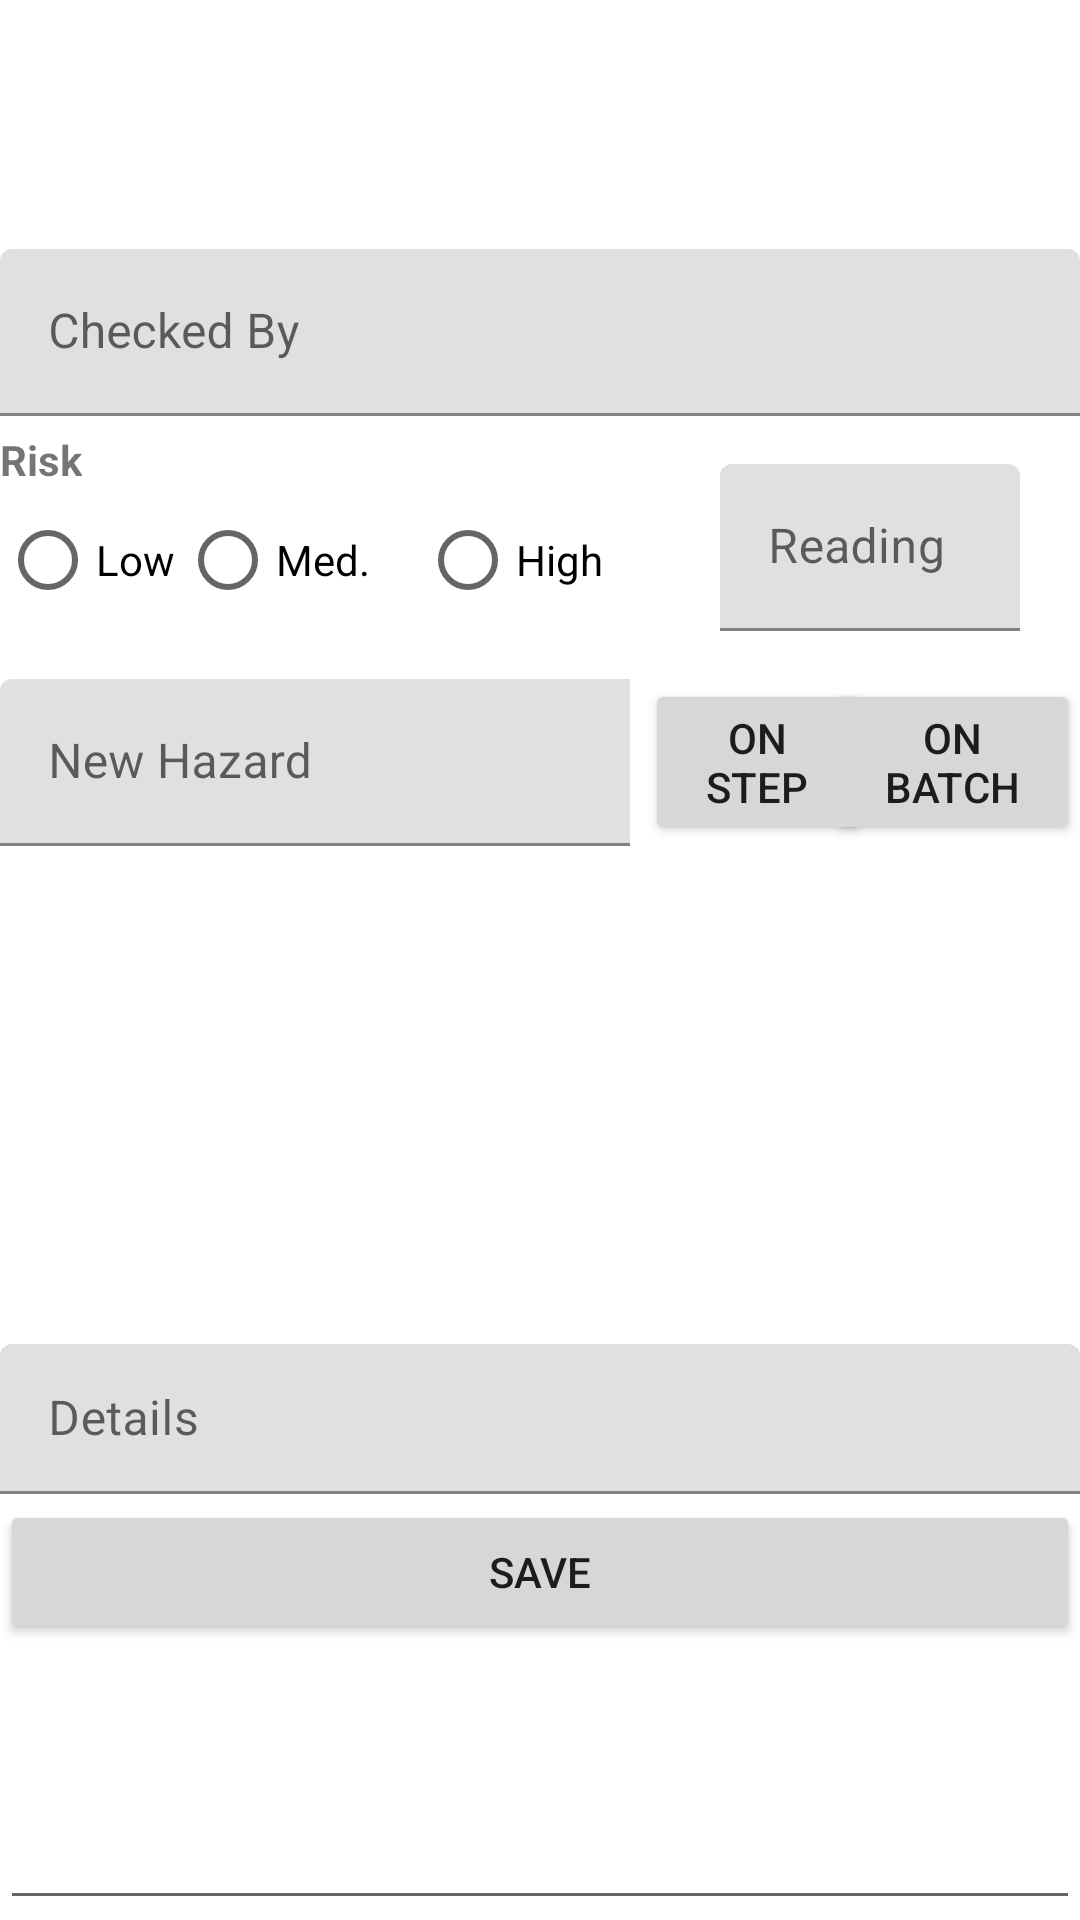

Produce the Android XML layout that renders to this screen, including the resource entries it uses.
<!-- AndroidManifest.xml: application theme Theme.Product -->
<!-- res/layout/step_detail_fragment.xml -->
<?xml version="1.0" encoding="utf-8"?>
<androidx.constraintlayout.widget.ConstraintLayout
    xmlns:android="http://schemas.android.com/apk/res/android"
    xmlns:app="http://schemas.android.com/apk/res-auto"
    xmlns:tools="http://schemas.android.com/tools"
    android:layout_width="match_parent"
    android:layout_height="match_parent"
    android:layout_margin="@dimen/margin">

    <com.google.android.material.textfield.TextInputEditText
        android:id="@+id/verdict3"
        android:layout_width="match_parent"
        android:layout_height="match_parent"
        android:inputType="textAutoComplete|textCapWords"
        android:singleLine="true" />


    <ImageView
        android:id="@+id/prodImage"
        android:layout_width="75dp"
        android:layout_height="75dp"
        android:contentDescription="prodImage"
        android:visibility="visible"
        app:layout_constraintStart_toStartOf="parent"
        app:layout_constraintTop_toTopOf="parent"
        app:srcCompat="@drawable/icon_bowling"
        tools:srcCompat="@drawable/icon_bowling"
        tools:visibility="visible" />


    <TextView
        android:id="@+id/prod_name"
        android:layout_width="wrap_content"
        android:layout_height="0dp"
        android:textAppearance="@style/Widget.Product.Header"
        app:layout_constraintStart_toEndOf="@+id/prodImage"
        app:layout_constraintTop_toTopOf="parent"

        tools:text="prodName" />


    <TextView
        android:id="@+id/batch"
        android:layout_width="wrap_content"
        android:layout_height="20dp"


        android:textAppearance="@style/Widget.Product.TextView"
        tools:layout_editor_absoluteX="2dp"
        tools:layout_editor_absoluteY="43dp"
        app:layout_constraintStart_toEndOf="@+id/prodImage"
        app:layout_constraintTop_toBottomOf="@+id/prod_name"
        tools:text="BatchId" />



    <TextView
        android:id="@+id/step_id"
        android:layout_width="wrap_content"
        android:layout_height="20dp"
        app:layout_constraintStart_toStartOf="@+id/batch"
        app:layout_constraintTop_toBottomOf="@+id/batch"
        android:textAppearance="@style/Widget.Product.TextView"
        app:layout_constraintHorizontal_bias="0.0"

        tools:text="StepId"/>



    <TextView
        android:id="@+id/step_name"
        android:layout_width="wrap_content"
        android:layout_height="20dp"
        app:layout_constraintStart_toEndOf="@+id/step_id"
        app:layout_constraintTop_toBottomOf="@+id/batch"
        android:textAppearance="@style/Widget.Product.TextView"
        app:layout_constraintHorizontal_bias="0.0"
        tools:text="StepName"/>


    <com.google.android.material.textfield.TextInputLayout
        android:id="@+id/checked_by_label"
        android:layout_width="match_parent"
        android:layout_height="wrap_content"
        android:layout_marginTop="@dimen/margin"
        android:hint="Checked By"
        app:layout_constraintStart_toStartOf="@+id/step_id"
        app:layout_constraintTop_toBottomOf="@+id/step_id">
        <com.google.android.material.textfield.TextInputEditText
            android:id="@+id/checked_by"
            android:layout_width="match_parent"
            android:layout_height="match_parent"
            android:inputType="textAutoComplete|textCapWords"
            android:singleLine="true" />
    </com.google.android.material.textfield.TextInputLayout>


    <RadioGroup
        android:id="@+id/optRisk"
        android:layout_width="220dp"
        android:layout_height="wrap_content"
        app:layout_constraintStart_toStartOf="parent"
         android:orientation="horizontal"
        app:layout_constraintTop_toBottomOf="@+id/lblRisk">

        <RadioButton
            android:id="@+id/optLow"
            android:layout_width="60dp"
            android:layout_height="wrap_content"
            android:layout_weight="1"
            android:text="Low"/>

        <RadioButton
            android:id="@+id/optMed"
            android:layout_width="80dp"
            android:layout_height="wrap_content"
            android:layout_weight="1"
            android:text="Med."/>

        <RadioButton
            android:id="@+id/optHigh"
            android:layout_width="80dp"
            android:layout_height="wrap_content"
            android:layout_weight="1"
            android:text="High"/>
    </RadioGroup>


    <com.google.android.material.textfield.TextInputLayout
        android:id="@+id/result_label"
        android:layout_width="100dp"
        android:layout_height="wrap_content"
        android:layout_marginTop="@dimen/margin"
        android:hint="Reading"
        app:layout_constraintStart_toEndOf="@+id/optRisk"
        app:layout_constraintEnd_toEndOf="parent"
        app:layout_constraintTop_toBottomOf="@+id/checked_by_label">


        <com.google.android.material.textfield.TextInputEditText
            android:id="@+id/reading"
            android:layout_width="100dp"
            android:layout_height="wrap_content"
            android:inputType="textAutoComplete|textCapWords"
            android:singleLine="true"

            app:layout_constraintTop_toBottomOf="parent"
            tools:text="0" />

    </com.google.android.material.textfield.TextInputLayout>






    <com.google.android.material.textfield.TextInputLayout
        android:id="@+id/hazard_label"
        android:layout_width="210dp"
        android:layout_height="wrap_content"
        android:layout_marginTop="@dimen/margin"
        android:hint="New Hazard"
        app:layout_constraintStart_toStartOf="parent"
        app:layout_constraintTop_toBottomOf="@+id/result_label">
        <com.google.android.material.textfield.TextInputEditText
            android:id="@+id/new_hazard"
            android:layout_width="220dp"
            android:layout_height="match_parent"
            android:inputType="textAutoComplete|textCapWords"
            app:layout_constraintStart_toStartOf="parent"
            app:layout_constraintEnd_toStartOf="@+id/save_haz_once"
            app:layout_constraintTop_toBottomOf="@+id/result_label"
            android:singleLine="true" />

    </com.google.android.material.textfield.TextInputLayout>


    <Button
        android:id="@+id/save_haz_step"
        android:layout_width="75dp"
        android:layout_height="wrap_content"
        android:layout_marginTop="@dimen/margin"
        android:layout_marginLeft="5dp"

        app:layout_constraintTop_toBottomOf="@+id/result_label"
        app:layout_constraintStart_toEndOf="@+id/hazard_label"
        android:text="On Step" />


    <Button
        android:id="@+id/save_haz_once"
        android:layout_width="85dp"
        android:layout_height="wrap_content"
        android:layout_marginTop="@dimen/margin"
        app:layout_constraintTop_toBottomOf="@+id/result_label"
        app:layout_constraintEnd_toEndOf="parent"
        android:text="On Batch" />



    <androidx.recyclerview.widget.RecyclerView
        android:id="@+id/recycler_hazards"
        style='@style/Widget.Product.TextView'
        android:layout_width="match_parent"
        android:layout_height="150dp"
        android:clipToPadding="false"
        android:padding="1dp"
        android:scrollbars="vertical"
        android:textAppearance="@style/Widget.Product.ListItemTextView"
        app:layout_constraintStart_toStartOf="parent"
        app:layout_constraintTop_toBottomOf="@+id/hazard_label" />


    <com.google.android.material.textfield.TextInputLayout
        android:id="@+id/comment_label"
        android:layout_width="match_parent"
        android:layout_height="50dp"
        android:layout_marginTop="@dimen/margin"
        android:hint="Details"
        android:lines="8"
        app:layout_constraintTop_toBottomOf="@+id/recycler_hazards"
          app:layout_constraintEnd_toEndOf="parent">
    <com.google.android.material.textfield.TextInputEditText
            android:id="@+id/detail"
            android:layout_width="match_parent"
            android:layout_height="match_parent"
            android:inputType="none"
            android:textIsSelectable="true"
        />


    </com.google.android.material.textfield.TextInputLayout>


    <Button
        android:id="@+id/save_action"
        android:layout_width="0dp"
        android:layout_height="wrap_content"
        android:layout_marginTop="2dp"
        android:text="@string/save_action"
        app:layout_constraintEnd_toEndOf="parent"
        app:layout_constraintStart_toStartOf="parent"
        app:layout_constraintTop_toBottomOf="@+id/comment_label" />

    <TextView
        android:id="@+id/lblRisk"
        android:layout_width="wrap_content"
        android:layout_height="wrap_content"
        android:layout_marginTop="5dp"

        android:text="Risk"
        android:textStyle="bold"
        app:layout_constraintStart_toStartOf="parent"
        app:layout_constraintTop_toBottomOf="@+id/checked_by_label"
    />

</androidx.constraintlayout.widget.ConstraintLayout>
<!-- resources referenced by this layout -->
<resources>
  <dimen name="margin">16dp</dimen>
  <string name="save_action">Save</string>
  <style name="Widget.Product.Header" parent="Widget.MaterialComponents.TextView">
          <item name="android:gravity">center_vertical</item>
          <item name="android:textSize">20dp</item>
          <item name="android:layout_marginTop">8dp</item>
          <item name="android:layout_width">0dp</item>
          <item name="android:layout_height">wrap_content</item>
          <item name="android:textAppearance">@style/TextAppearance.MaterialComponents.Headline1</item>
      </style>
  <style name="Widget.Product.ListItemTextView" parent="Widget.MaterialComponents.TextView">
          <item name="android:gravity">center_vertical</item>
          <item name="android:layout_height">48dp</item>
          <item name="android:textAppearance">?attr/textAppearanceBody1</item>
      </style>
  <style name="Widget.Product.TextView" parent="Widget.MaterialComponents.TextView">
          <item name="android:textSize">16sp</item>
          <item name="android:layout_height">wrap_content</item>
          <item name="android:textAppearance">@style/TextAppearance.AppCompat.Body1</item>
      </style>
  <style name="Theme.Product" parent="Theme.MaterialComponents.DayNight.DarkActionBar">
          
          <item name="colorPrimary">@color/purple_500</item>
          <item name="colorPrimaryVariant">@color/purple_700</item>
          <item name="colorOnPrimary">@color/white</item>
          
          <item name="colorSecondary">@color/teal_200</item>
          <item name="colorSecondaryVariant">@color/teal_700</item>
          <item name="colorOnSecondary">@color/black</item>
          
          <item name="android:statusBarColor" tools:targetApi="l">?attr/colorPrimaryVariant</item>
          
      </style>
  <!-- not gathered from this repository: default colours our renderer supplied (Android Studio template values) -->
  <color name="purple_500">#FF6200EE</color>
  <color name="purple_700">#FF3700B3</color>
  <color name="teal_200">#FF03DAC5</color>
  <color name="teal_700">#FF018786</color>
  <color name="black">#FF000000</color>
  <color name="white">#FFFFFFFF</color>
</resources>
